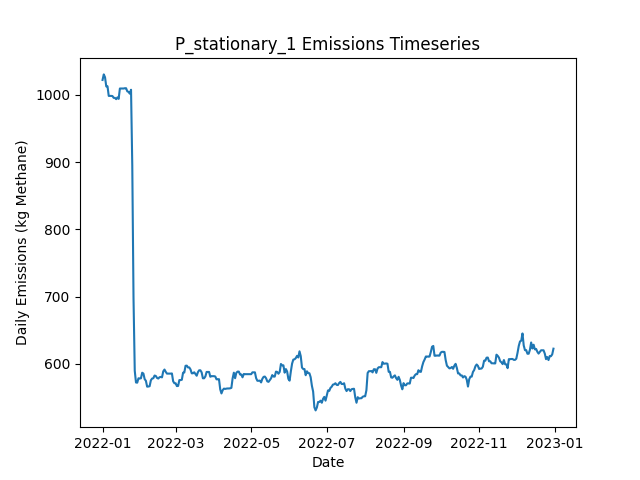

Data behind this chart, as committed beside it:
Date, Daily Emissions (Kg Methane), Daily Mitigable Emissions (Kg Methane), Daily Non-Mitigable Emissions (Kg Methan…, Daily Cost ($), Active Leaks, New Leaks, Leaks Repaired, Leaks Naturally Repaired, Leaks Tagged, Daily Repair Cost ($), Daily Natural Repair Cost ($), stationary_mdl_high Deployment Cost ($), stationary_mdl_high Sites flagged for Fo…, stationary_mdl_high Leaks tagged for rep…, stationary_mdl_high Sites Visited, stationary_mdl_high Travel Time (Minutes…, stationary_mdl_high Survey Time (Minutes…, OGI_FU_mdl_high Deployment Cost ($), OGI_FU_mdl_high Sites flagged for Follow…, OGI_FU_mdl_high Leaks tagged for repair, OGI_FU_mdl_high Sites Visited, OGI_FU_mdl_high Travel Time (Minutes), OGI_FU_mdl_high Survey Time (Minutes)
2022-01-01, 1022, 818, 203.9, 6030, 384, 386, 0, 2, 0.00000, 0.00000, 400, 6030, 0, , 10, 0, 0, 0.00000, , 0, 0, 0, 0
2022-01-02, 1030, 826.3, 203.9, 30, 385, 1, 0, 0, 0.00000, 0.00000, 0.00000, 30, 0, , 10, 0, 0, 0.00000, , 0, 0, 0, 0
2022-01-03, 1026, 822.1, 203.9, 30, 383, 0, 0, 2, 0.00000, 0.00000, 400, 30, 0, , 10, 0, 0, 0.00000, , 0, 0, 0, 0
2022-01-04, 1012, 808.4, 203.9, 30, 380, 0, 0, 3, 0.00000, 0.00000, 600, 30, 0, , 10, 0, 0, 0.00000, , 0, 0, 0, 0
2022-01-05, 1013, 808.7, 203.9, 30, 381, 1, 0, 0, 0.00000, 0.00000, 0.00000, 30, 0, , 10, 0, 0, 0.00000, , 0, 0, 0, 0
2022-01-06, 998.3, 803.3, 195, 30, 378, 0, 0, 2, 0.00000, 0.00000, 400, 30, 0, , 10, 0, 0, 0.00000, , 0, 0, 0, 0
2022-01-07, 998.3, 803.3, 195, 30, 378, 0, 0, 0, 0.00000, 0.00000, 0.00000, 30, 0, , 10, 0, 0, 0.00000, , 0, 0, 0, 0
2022-01-08, 998.3, 803.3, 195, 30, 378, 0, 0, 0, 0.00000, 0.00000, 0.00000, 30, 0, , 10, 0, 0, 0.00000, , 0, 0, 0, 0
2022-01-09, 998.1, 803.1, 195, 30, 377, 0, 0, 1, 0.00000, 0.00000, 200, 30, 0, , 10, 0, 0, 0.00000, , 0, 0, 0, 0
2022-01-10, 995.4, 800.4, 195, 1030, 376, 1, 0, 2, 22, 0.00000, 400, 30, 10, , 10, 0, 0, 1000, , 22, 3, 120, 360
2022-01-11, 995.4, 800.4, 195, 1030, 376, 0, 0, 0, 33, 0.00000, 0.00000, 30, 0, , 10, 0, 0, 1000, , 33, 3, 120, 360
2022-01-12, 993.4, 800.4, 193, 1030, 375, 1, 0, 1, 22, 0.00000, 200, 30, 0, , 10, 0, 0, 1000, , 22, 3, 120, 360
2022-01-13, 996.1, 803.1, 193, 530, 376, 1, 0, 0, 3, 0.00000, 0.00000, 30, 0, , 10, 0, 0, 500, , 3, 1, 30, 120
2022-01-14, 993.9, 800.4, 193.5, 30, 376, 2, 0, 2, 0.00000, 0.00000, 400, 30, 0, , 10, 0, 0, 0.00000, , 0, 0, 0, 0
2022-01-15, 1009, 807.5, 201.7, 30, 379, 4, 0, 1, 0.00000, 0.00000, 200, 30, 0, , 10, 0, 0, 0.00000, , 0, 0, 0, 0
2022-01-16, 1009, 807.5, 201.7, 30, 379, 0, 0, 0, 0.00000, 0.00000, 0.00000, 30, 0, , 10, 0, 0, 0.00000, , 0, 0, 0, 0
2022-01-17, 1009, 807.5, 201.7, 30, 379, 0, 0, 0, 0.00000, 0.00000, 0.00000, 30, 0, , 10, 0, 0, 0.00000, , 0, 0, 0, 0
2022-01-18, 1009, 807.5, 201.7, 30, 379, 0, 0, 0, 0.00000, 0.00000, 0.00000, 30, 0, , 10, 0, 0, 0.00000, , 0, 0, 0, 0
2022-01-19, 1010, 806, 203.7, 1030, 379, 1, 0, 1, 22, 0.00000, 200, 30, 10, , 10, 0, 0, 1000, , 22, 3, 120, 360
2022-01-20, 1010, 806, 203.7, 1030, 379, 0, 0, 0, 37, 0.00000, 0.00000, 30, 0, , 10, 0, 0, 1000, , 37, 3, 120, 360
2022-01-21, 1005, 801.7, 203.3, 1030, 376, 0, 0, 2, 22, 0.00000, 400, 30, 0, , 10, 0, 0, 1000, , 22, 3, 120, 360
2022-01-22, 1004, 799.1, 205.2, 530, 376, 1, 0, 1, 3, 0.00000, 200, 30, 0, , 10, 0, 0, 500, , 3, 1, 30, 120
2022-01-23, 1002, 796.4, 205.2, 30, 375, 1, 0, 2, 0.00000, 0.00000, 400, 30, 0, , 10, 0, 0, 0.00000, , 0, 0, 0, 0
2022-01-24, 1007, 802.2, 205.2, 30, 375, 1, 0, 1, 0.00000, 0.00000, 200, 30, 0, , 10, 0, 0, 0.00000, , 0, 0, 0, 0
2022-01-25, 894.8, 689.6, 205.2, 3630, 356, 0, 18, 1, 0.00000, 3600, 200, 30, 0, , 10, 0, 0, 0.00000, , 0, 0, 0, 0
2022-01-26, 697.7, 492.5, 205.2, 7230, 319, 0, 36, 1, 0.00000, 7200, 200, 30, 0, , 10, 0, 0, 0.00000, , 0, 0, 0, 0
2022-01-27, 589.8, 376.3, 213.5, 3830, 300, 1, 19, 1, 0.00000, 3800, 200, 30, 0, , 10, 0, 0, 0.00000, , 0, 0, 0, 0
2022-01-28, 572.4, 360.9, 211.5, 1630, 297, 1, 3, 0, 6, 600, 0.00000, 30, 10, , 10, 0, 0, 1000, , 6, 3, 120, 360
2022-01-29, 572.2, 360.6, 211.5, 1030, 296, 0, 0, 1, 8, 0.00000, 200, 30, 0, , 10, 0, 0, 1000, , 8, 3, 120, 360
2022-01-30, 578.7, 367.1, 211.5, 1030, 298, 2, 0, 0, 5, 0.00000, 0.00000, 30, 0, , 10, 0, 0, 1000, , 5, 3, 120, 360
2022-01-31, 578.4, 366.9, 211.5, 530, 298, 2, 0, 2, 0.00000, 0.00000, 400, 30, 0, , 10, 0, 0, 500, , 0, 1, 30, 120
2022-02-01, 578.7, 367.4, 211.3, 30, 299, 2, 0, 0, 0.00000, 0.00000, 0.00000, 30, 0, , 10, 0, 0, 0.00000, , 0, 0, 0, 0
2022-02-02, 586.9, 367.4, 219.6, 30, 300, 1, 0, 0, 0.00000, 0.00000, 0.00000, 30, 0, , 10, 0, 0, 0.00000, , 0, 0, 0, 0
2022-02-03, 585.7, 370, 215.6, 30, 299, 1, 0, 0, 0.00000, 0.00000, 0.00000, 30, 0, , 10, 0, 0, 0.00000, , 0, 0, 0, 0
2022-02-04, 577.4, 361.8, 215.6, 630, 297, 1, 3, 0, 0.00000, 600, 0.00000, 30, 0, , 10, 0, 0, 0.00000, , 0, 0, 0, 0
2022-02-05, 574.9, 359.3, 215.6, 30, 297, 1, 0, 1, 0.00000, 0.00000, 200, 30, 0, , 10, 0, 0, 0.00000, , 0, 0, 0, 0
2022-02-06, 566.2, 359.3, 206.9, 1030, 297, 1, 0, 0, 8, 0.00000, 0.00000, 30, 10, , 10, 0, 0, 1000, , 8, 3, 120, 360
2022-02-07, 566.4, 359.1, 207.4, 1030, 297, 1, 0, 1, 6, 0.00000, 200, 30, 0, , 10, 0, 0, 1000, , 6, 3, 120, 360
2022-02-08, 566.9, 358.9, 208, 1030, 297, 1, 0, 1, 5, 0.00000, 200, 30, 0, , 10, 0, 0, 1000, , 5, 3, 120, 360
2022-02-09, 575.6, 358.9, 216.7, 530, 299, 3, 0, 1, 0.00000, 0.00000, 200, 30, 0, , 10, 0, 0, 500, , 0, 1, 30, 120
2022-02-10, 578.3, 361.5, 216.7, 30, 300, 1, 0, 0, 0.00000, 0.00000, 0.00000, 30, 0, , 10, 0, 0, 0.00000, , 0, 0, 0, 0
2022-02-11, 578.7, 362, 216.7, 30, 302, 2, 0, 0, 0.00000, 0.00000, 0.00000, 30, 0, , 10, 0, 0, 0.00000, , 0, 0, 0, 0
2022-02-12, 582.8, 366, 216.7, 30, 303, 2, 0, 1, 0.00000, 0.00000, 200, 30, 0, , 10, 0, 0, 0.00000, , 0, 0, 0, 0
2022-02-13, 582.1, 365.3, 216.7, 230, 304, 2, 1, 0, 0.00000, 200, 0.00000, 30, 0, , 10, 0, 0, 0.00000, , 0, 0, 0, 0
2022-02-14, 579.2, 362.4, 216.7, 30, 302, 0, 0, 2, 0.00000, 0.00000, 400, 30, 0, , 10, 0, 0, 0.00000, , 0, 0, 0, 0
2022-02-15, 578.3, 360.9, 217.4, 1030, 302, 1, 0, 1, 8, 0.00000, 200, 30, 10, , 10, 0, 0, 1000, , 8, 3, 120, 360
2022-02-16, 580.3, 360.9, 219.4, 1030, 303, 1, 0, 0, 5, 0.00000, 0.00000, 30, 0, , 10, 0, 0, 1000, , 5, 3, 120, 360
2022-02-17, 580.7, 360.9, 219.8, 1030, 304, 2, 0, 1, 6, 0.00000, 200, 30, 0, , 10, 0, 0, 1000, , 6, 3, 120, 360
2022-02-18, 580, 360.9, 219.2, 530, 303, 0, 0, 0, 0.00000, 0.00000, 0.00000, 30, 0, , 10, 0, 0, 500, , 0, 1, 30, 120
2022-02-19, 589, 360.9, 228.1, 30, 304, 2, 0, 1, 0.00000, 0.00000, 200, 30, 0, , 10, 0, 0, 0.00000, , 0, 0, 0, 0
2022-02-20, 591.7, 363.6, 228.1, 30, 305, 1, 0, 0, 0.00000, 0.00000, 0.00000, 30, 0, , 10, 0, 0, 0.00000, , 0, 0, 0, 0
2022-02-21, 588.3, 360.2, 228.1, 430, 302, 1, 2, 2, 0.00000, 400, 400, 30, 0, , 10, 0, 0, 0.00000, , 0, 0, 0, 0
2022-02-22, 585.6, 357.5, 228.1, 30, 301, 0, 0, 1, 0.00000, 0.00000, 200, 30, 0, , 10, 0, 0, 0.00000, , 0, 0, 0, 0
2022-02-23, 585.6, 357.5, 228.1, 30, 301, 0, 0, 0, 0.00000, 0.00000, 0.00000, 30, 0, , 10, 0, 0, 0.00000, , 0, 0, 0, 0
2022-02-24, 585.6, 357.5, 228.1, 1030, 301, 0, 0, 0, 7, 0.00000, 0.00000, 30, 10, , 10, 0, 0, 1000, , 7, 3, 120, 360
2022-02-25, 585.6, 357.5, 228.1, 1030, 301, 0, 0, 0, 5, 0.00000, 0.00000, 30, 0, , 10, 0, 0, 1000, , 5, 3, 120, 360
2022-02-26, 585.8, 357.7, 228.1, 1030, 302, 1, 0, 0, 7, 0.00000, 0.00000, 30, 0, , 10, 0, 0, 1000, , 7, 3, 120, 360
2022-02-27, 574.2, 355.1, 219.2, 530, 299, 1, 0, 2, 0.00000, 0.00000, 400, 30, 0, , 10, 0, 0, 500, , 0, 1, 30, 120
2022-02-28, 571.3, 360.4, 210.9, 30, 300, 2, 0, 0, 0.00000, 0.00000, 0.00000, 30, 0, , 10, 0, 0, 0.00000, , 0, 0, 0, 0
2022-03-01, 571.3, 360.4, 210.9, 30, 300, 0, 0, 0, 0.00000, 0.00000, 0.00000, 30, 0, , 10, 0, 0, 0.00000, , 0, 0, 0, 0
... 305 more rows
